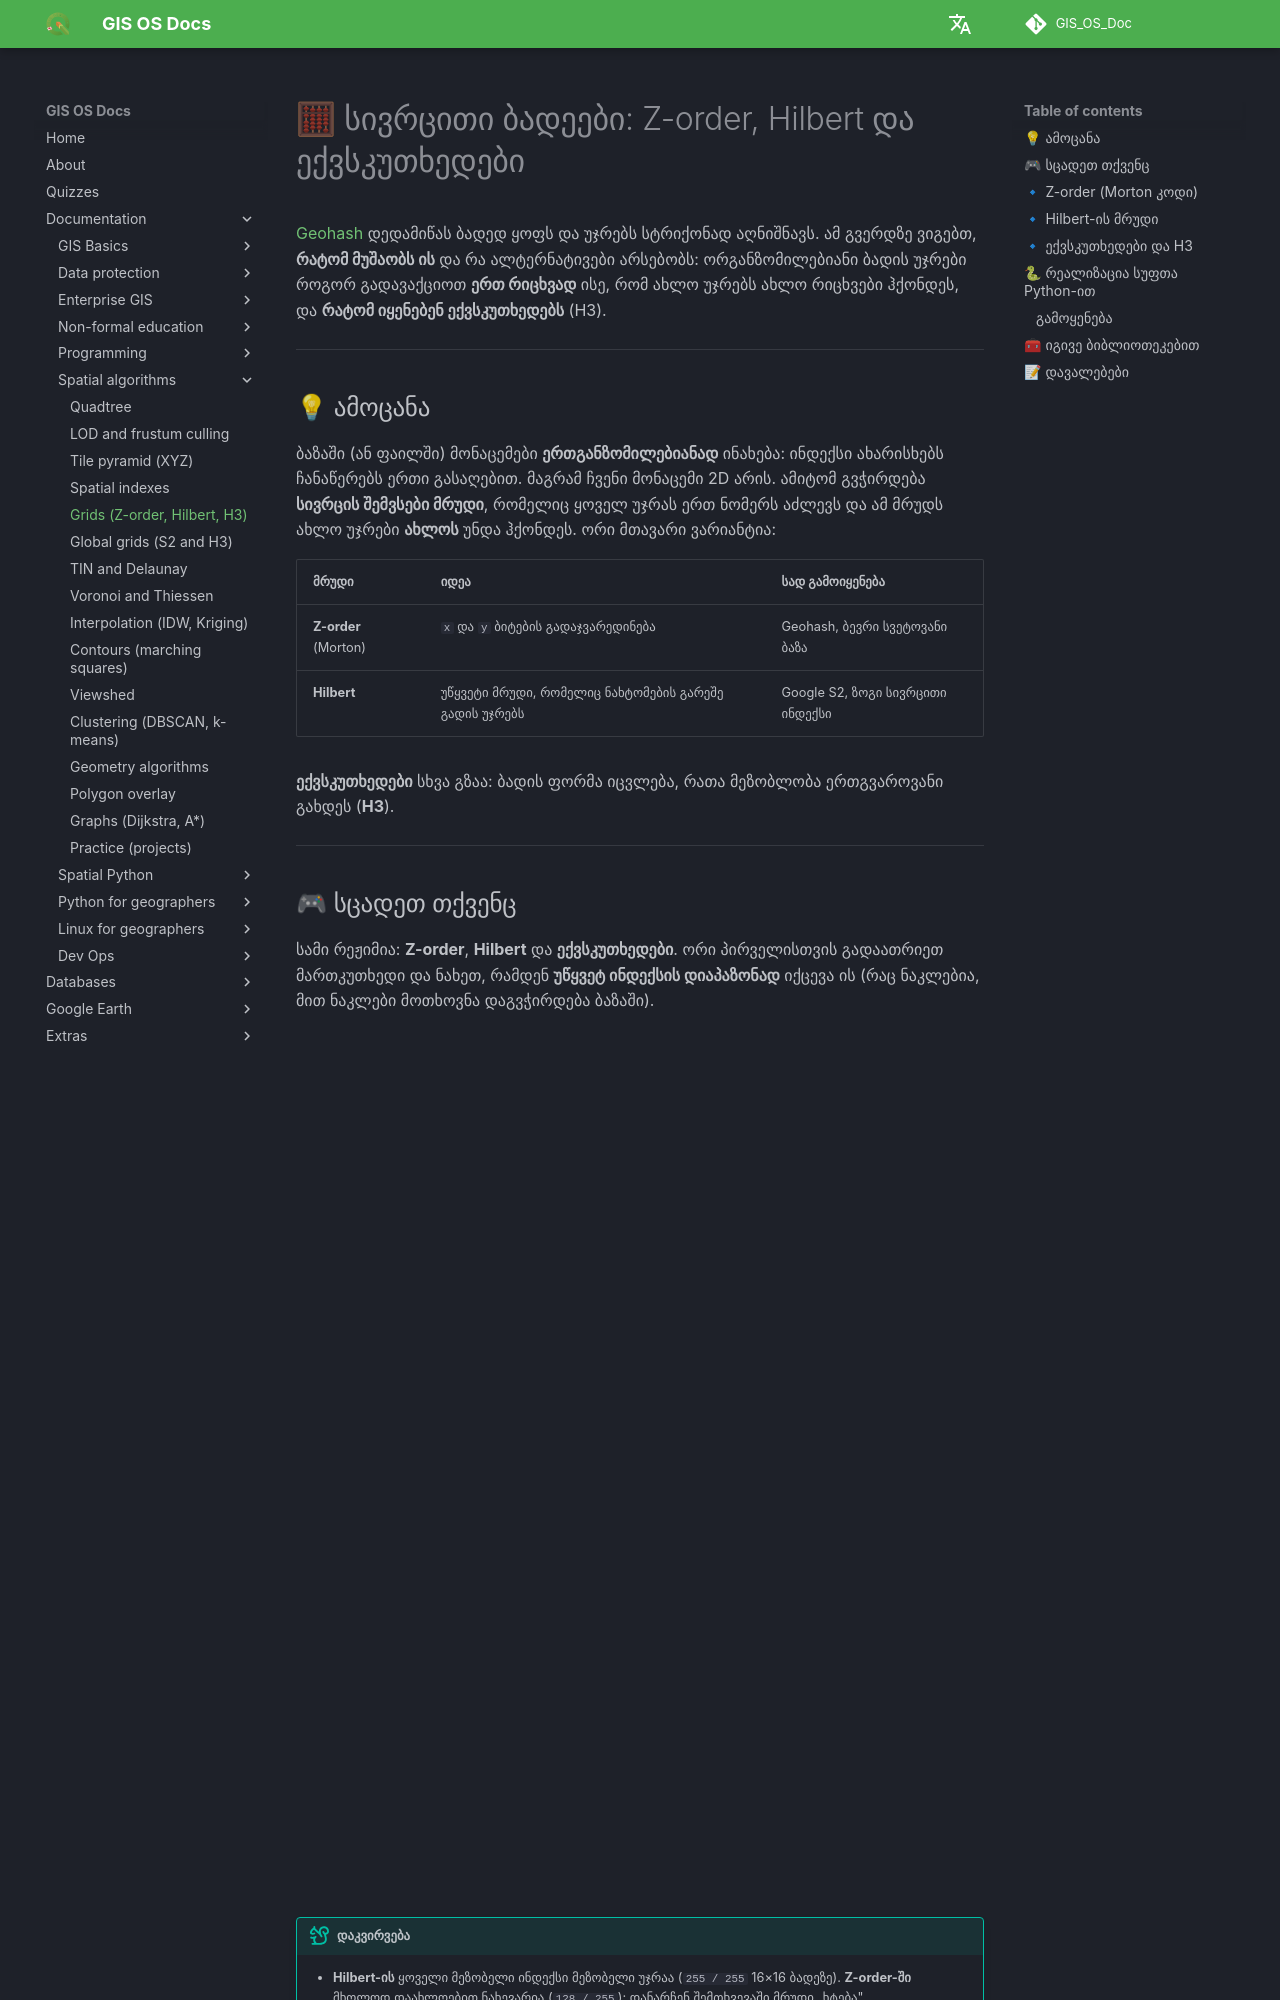

repository: GIS-Edu-Georgia/GIS_OS_Doc · page: en/Programming/Spatial_algorithms/grids_hex/index.html · generator: mkdocs

# 🧮 სივრცითი ბადეები: Z-order, Hilbert და ექვსკუთხედები

[Geohash](spatial_indexes.md#geohash) დედამიწას ბადედ ყოფს და უჯრებს სტრიქონად აღნიშნავს. ამ გვერდზე ვიგებთ, **რატომ მუშაობს ის** და რა ალტერნატივები არსებობს: ორგანზომილებიანი ბადის უჯრები როგორ გადავაქციოთ **ერთ რიცხვად** ისე, რომ ახლო უჯრებს ახლო რიცხვები ჰქონდეს, და **რატომ იყენებენ ექვსკუთხედებს** (H3).

---

## 💡 ამოცანა

ბაზაში (ან ფაილში) მონაცემები **ერთგანზომილებიანად** ინახება: ინდექსი ახარისხებს ჩანაწერებს ერთი გასაღებით. მაგრამ ჩვენი მონაცემი 2D არის. ამიტომ გვჭირდება **სივრცის შემვსები მრუდი**, რომელიც ყოველ უჯრას ერთ ნომერს აძლევს და ამ მრუდს ახლო უჯრები **ახლოს** უნდა ჰქონდეს. ორი მთავარი ვარიანტია:

| მრუდი | იდეა | სად გამოიყენება |
|---|---|---|
| **Z-order** (Morton) | `x` და `y` ბიტების გადაჯვარედინება | Geohash, ბევრი სვეტოვანი ბაზა |
| **Hilbert** | უწყვეტი მრუდი, რომელიც ნახტომების გარეშე გადის უჯრებს | Google S2, ზოგი სივრცითი ინდექსი |

**ექვსკუთხედები** სხვა გზაა: ბადის ფორმა იცვლება, რათა მეზობლობა ერთგვაროვანი გახდეს (**H3**).

---

## 🎮 სცადეთ თქვენც

სამი რეჟიმია: **Z-order**, **Hilbert** და **ექვსკუთხედები**. ორი პირველისთვის გადაათრიეთ მართკუთხედი და ნახეთ, რამდენ **უწყვეტ ინდექსის დიაპაზონად** იქცევა ის (რაც ნაკლებია, მით ნაკლები მოთხოვნა დაგვჭირდება ბაზაში).

<iframe src="../widgets/grids.html" title="Z-order, Hilbert და ექვსკუთხედების ინტერაქტიული დემო" style="width:100%;height:860px;border:0" loading="lazy"></iframe>

!!! tip "დაკვირვება"
    - **Hilbert-ის** ყოველი მეზობელი ინდექსი მეზობელი უჯრაა (`255 / 255` 16×16 ბადეზე). **Z-order-ში** მხოლოდ დაახლოებით ნახევარია (`128 / 255`): დანარჩენ შემთხვევაში მრუდი „ხტება".
    - იგივე მართკუთხედი Hilbert-ზე ჩვეულებრივ ნაკლებ დიაპაზონს საჭიროებს.
    - ექვსკუთხედის 6 მეზობელი ცენტრიდან ერთნაირი მანძილითაა. კვადრატს ორი ტიპის მეზობელი აქვს: გვერდითი (`1`) და დიაგონალური (`√2`).

---

## 🔹 Z-order (Morton კოდი)

`x = 5 (0101)` და `y = 9 (1001)`. ბიტებს მონაცვლეობით ვწერთ: `y₃x₃y₂x₂y₁x₁y₀x₀ = 10 01 00 11 = 147`. შედეგად ახლო უჯრებს ხშირად ახლო ნომრები აქვს, მაგრამ **საზღვრებზე** ნომრები მკვეთრად იცვლება.

!!! info "Geohash არის Z-order"
    Geohash-იც ეს მრუდია: გრძედისა და განედის ბიტები მონაცვლეობით ერთიანდება (გრძედიდან იწყება), შემდეგ 5-ბიტიანი ჯგუფებით base32 სიმბოლოებად ინახება. დავალება 1-ში ამას კოდით დავადასტურებთ.

## 🔹 Hilbert-ის მრუდი

უჯრებს ისე გადის, რომ **ყოველი შემდეგი უჯრა წინას ეხება**. ამის ფასი ცოტა უფრო რთული გამოთვლაა (კვადრანტის ბრუნვა და ასახვა). Google-ის **S2** დედამიწას კუბის ექვს წახნაგად ყოფს და თითოეულზე Hilbert-ის მრუდს იყენებს.

## 🔹 ექვსკუთხედები და H3

კვადრატულ ბადეს აქვს „ორი სახის მეზობელი" (გვერდითი და დიაგონალური), ამიტომ მანძილები ერთგვაროვანი არ არის. **ექვსკუთხედს ყველა 6 მეზობელი ერთნაირ მანძილზე აქვს**, ამიტომ ის სიახლოვის ანალიზში, სიმკვრივის რუკებსა და გავრცელების მოდელებში ბუნებრივი არჩევანია. **H3** (Uber) დედამიწას ექვსკუთხედებით ფარავს 16 რეზოლუციაზე. 12 უჯრა პენტაგონია (ცნობილი გეომეტრიული შეზღუდვა).

ექვსკუთხედებს ხშირად **axial** კოორდინატებით `(q, r)` აღწერენ: ორი ღერძი 60°-ით განსხვავდება, მესამე (`s = −q − r`) გამოითვლება. ამით მანძილი გამარტივდება: `(|Δq| + |Δr| + |Δq + Δr|) / 2`.

---
